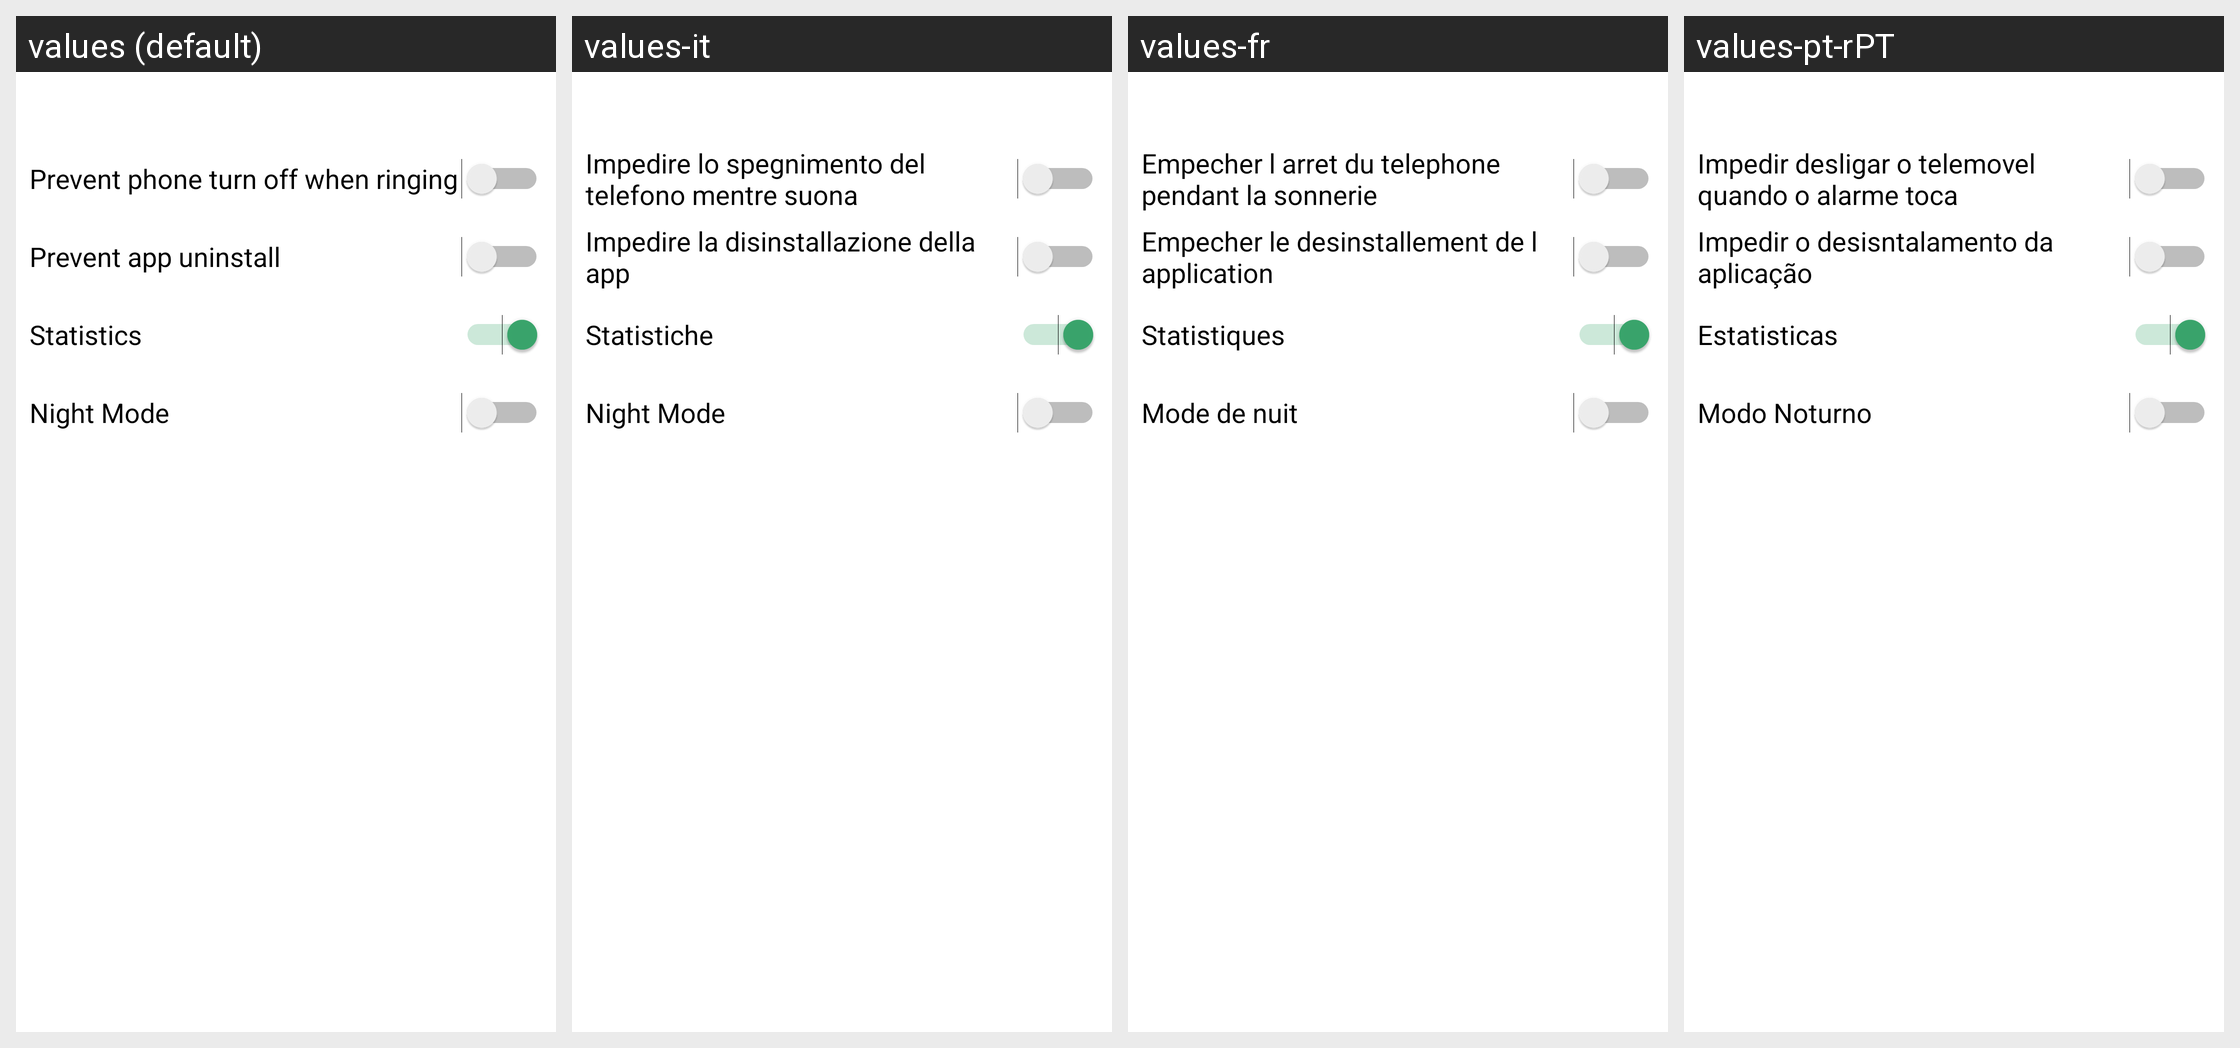

The same Android screen rendered under several of its app's locales, left to right. List the strings drawn on it with the default value and each locale's translation.
Android screen res/layout/activity_settings.xml rendered under 4 locales, left to right: values (default), values-it, values-fr, values-pt-rPT. Device: Nexus 5 (rendered at 1080×1920; each locale shown at half size, 540×960, under a caption strip naming it); theme AppTheme.
Strings drawn on this screen, with the default value and each locale's value (text and hints the layout hard-codes, and strings that could not be matched under every locale, appear in the picture but are not listed):

prevent_phone_off
  values: Prevent phone turn off when ringing
  values-it: Impedire lo spegnimento del telefono mentre suona
  values-fr: Empecher l arret du telephone pendant la sonnerie
  values-pt-rPT: Impedir desligar o telemovel quando o alarme toca

prevent_app_uninstall
  values: Prevent app uninstall
  values-it: Impedire la disinstallazione della app
  values-fr: Empecher le desinstallement de l application
  values-pt-rPT: Impedir o desisntalamento da aplicação

statistics_text
  values: Statistics
  values-it: Statistiche
  values-fr: Statistiques
  values-pt-rPT: Estatisticas

nightmode_text
  values: Night Mode
  values-it: Night Mode
  values-fr: Mode de nuit
  values-pt-rPT: Modo Noturno
